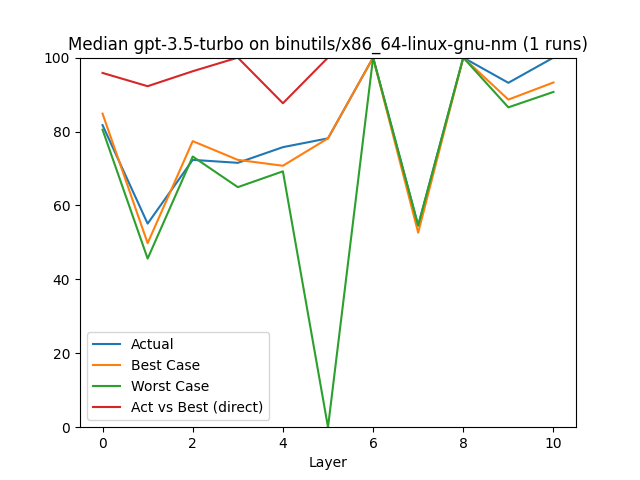

The file beside this chart, header and first rows:
, Layer, Actual, Best Case, Worst Case, Act/Best, Act vs Best (direct), Change, Counted Actual, Counted Best, Counted Worst
0, 0.0, 81.73, 84.84, 80.5, 96.33, 95.85, 81.73, 28.0, 28.0, 28.0
1, 1.0, 55.08, 49.79, 45.62, 110.6, 92.26, -32.6, 4.0, 4.0, 4.0
2, 2.0, 72.33, 77.4, 73.24, 93.45, 96.31, 31.32, 7.0, 7.0, 7.0
3, 3.0, 71.53, 72.33, 64.95, 98.9, 100.0, -1.1, 6.0, 6.0, 6.0
4, 4.0, 75.77, 70.74, 69.23, 107.1, 87.65, 5.93, 2.0, 2.0, 2.0
5, 5.0, 78.15, 78.15, 0.0, 100.0, 100.0, 3.14, 1.0, 1.0, 0.0
6, 6.0, 100.0, 100.0, 100.0, 100.0, 100.0, 27.96, 1.0, 1.0, 1.0
7, 7.0, 54.55, 52.63, 54.55, 103.6, 100.0, -45.45, 1.0, 1.0, 1.0
8, 8.0, 100.0, 100.0, 100.0, 100.0, 100.0, 83.33, 1.0, 1.0, 1.0
9, 9.0, 93.18, 88.64, 86.54, 105.1, 100.0, -6.82, 4.0, 4.0, 4.0
10, 10.0, 100.0, 93.27, 90.71, 107.2, 100.0, 7.32, 3.0, 3.0, 3.0
